The GitHub repository rjaswal1634/EfficientNetwithSeperableConvolution contains a labelled image folder "processed_data" with 4 categories: cloudy, desert, green area, water. Examples follow, each with its label.

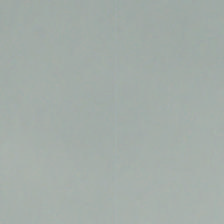
Label: cloudy

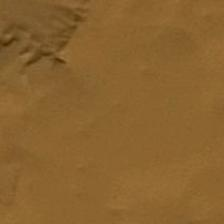
Label: desert

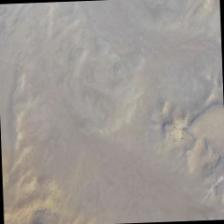
Label: desert

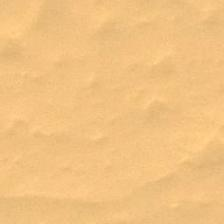
Label: desert

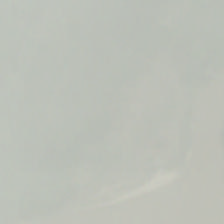
Label: cloudy

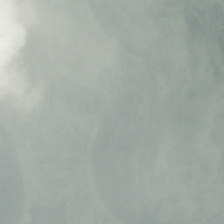
Label: cloudy
